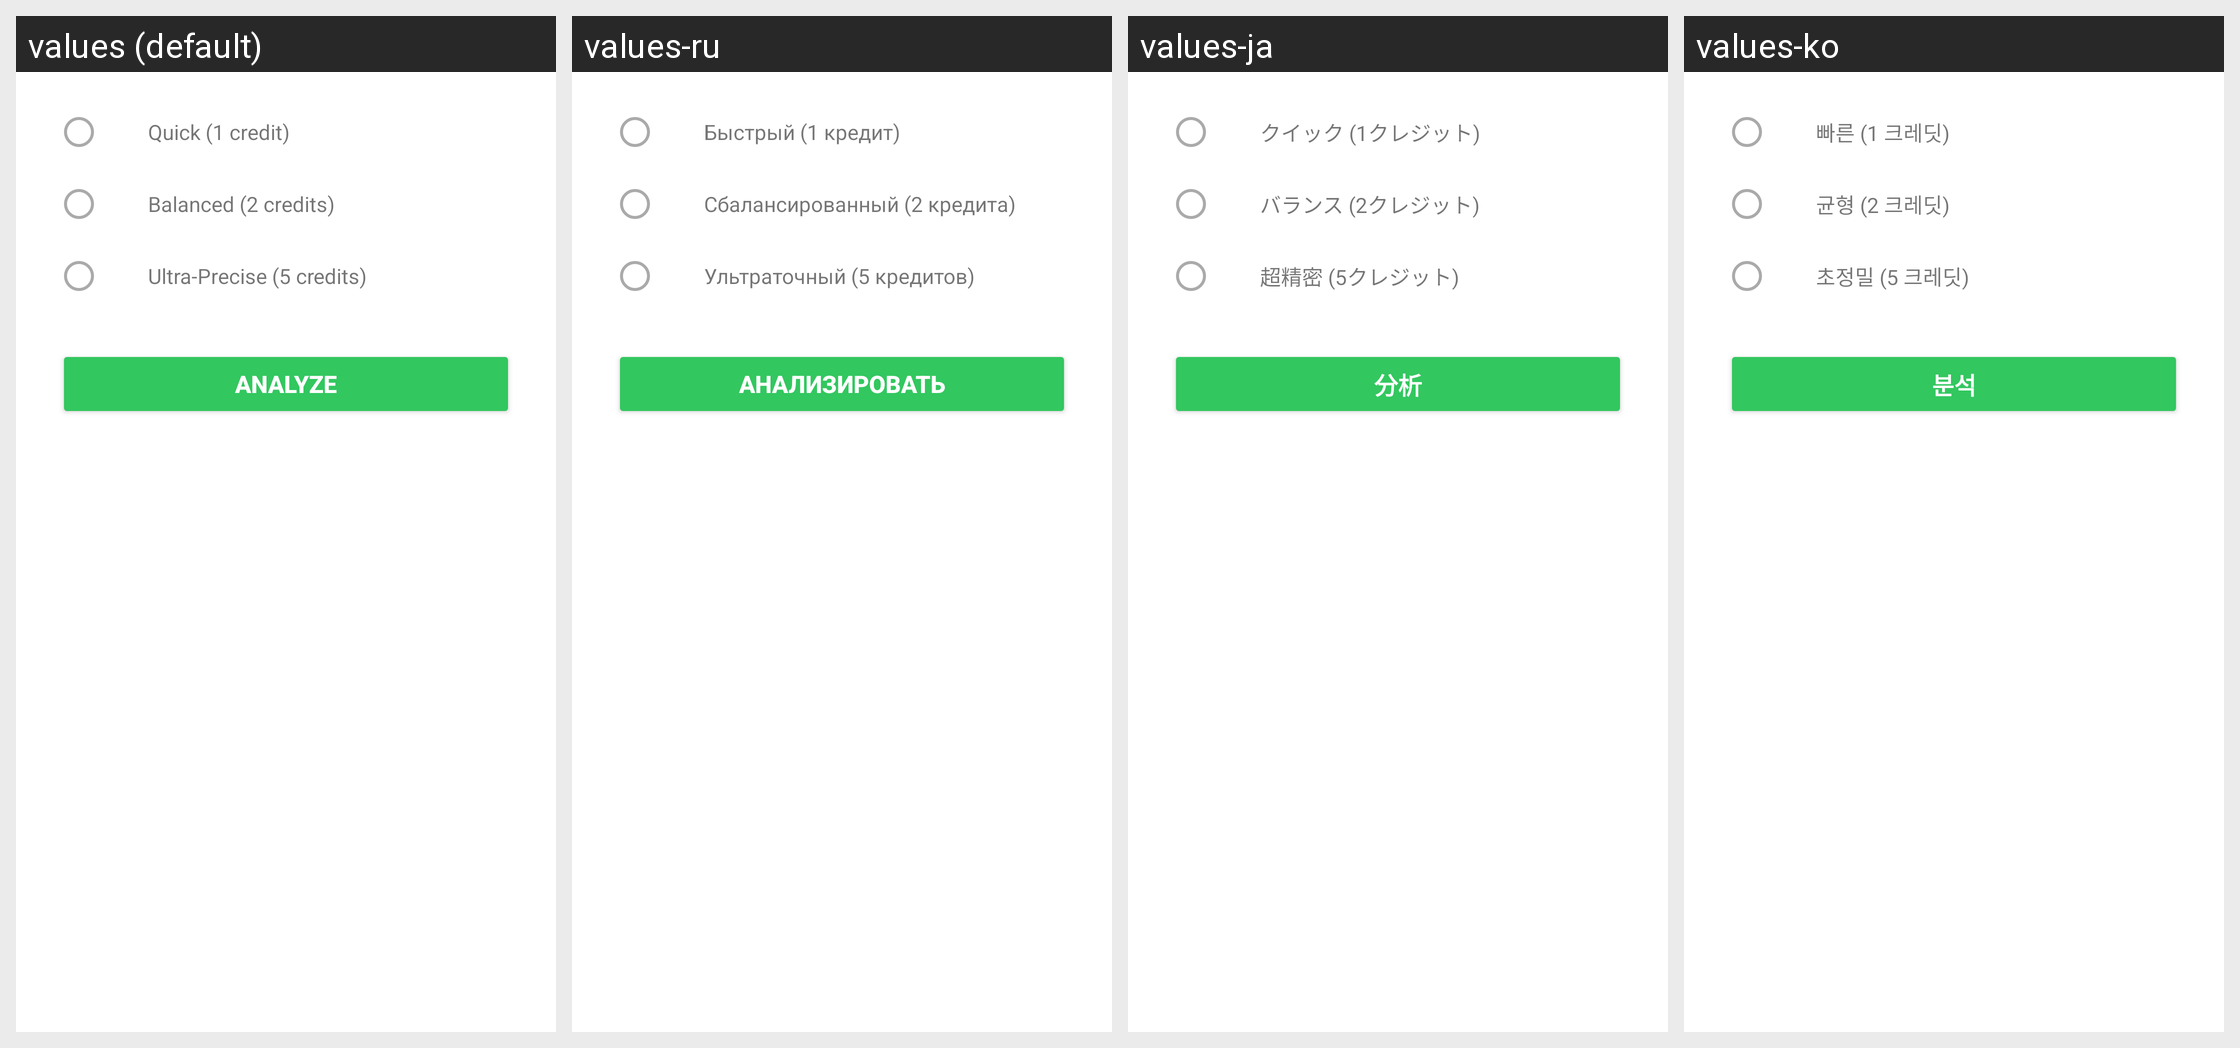

For this localized Android screen grid, give each drawn string resource with its value in every locale shown.
Android screen res/layout/dialog_model_selection.xml rendered under 4 locales, left to right: values (default), values-ru, values-ja, values-ko. Device: Nexus 5 (rendered at 1080×1920; each locale shown at half size, 540×960, under a caption strip naming it); theme Theme.Geki.
Other locales in the repository, not shown: values-ar, values-es, values-fr, values-hi, values-it, values-pt, values-zh.
Strings drawn on this screen, with the default value and each locale's value (text and hints the layout hard-codes, and strings that could not be matched under every locale, appear in the picture but are not listed):

model_selection_quick_option
  values: Quick (1 credit)
  values-ru: Быстрый (1 кредит)
  values-ja: クイック (1クレジット)
  values-ko: 빠른 (1 크레딧)

model_selection_balanced_option
  values: Balanced (2 credits)
  values-ru: Сбалансированный (2 кредита)
  values-ja: バランス (2クレジット)
  values-ko: 균형 (2 크레딧)

model_selection_ultra_precise_option
  values: Ultra-Precise (5 credits)
  values-ru: Ультраточный (5 кредитов)
  values-ja: 超精密 (5クレジット)
  values-ko: 초정밀 (5 크레딧)

model_selection_analyze_button
  values: Analyze
  values-ru: Анализировать
  values-ja: 分析
  values-ko: 분석
